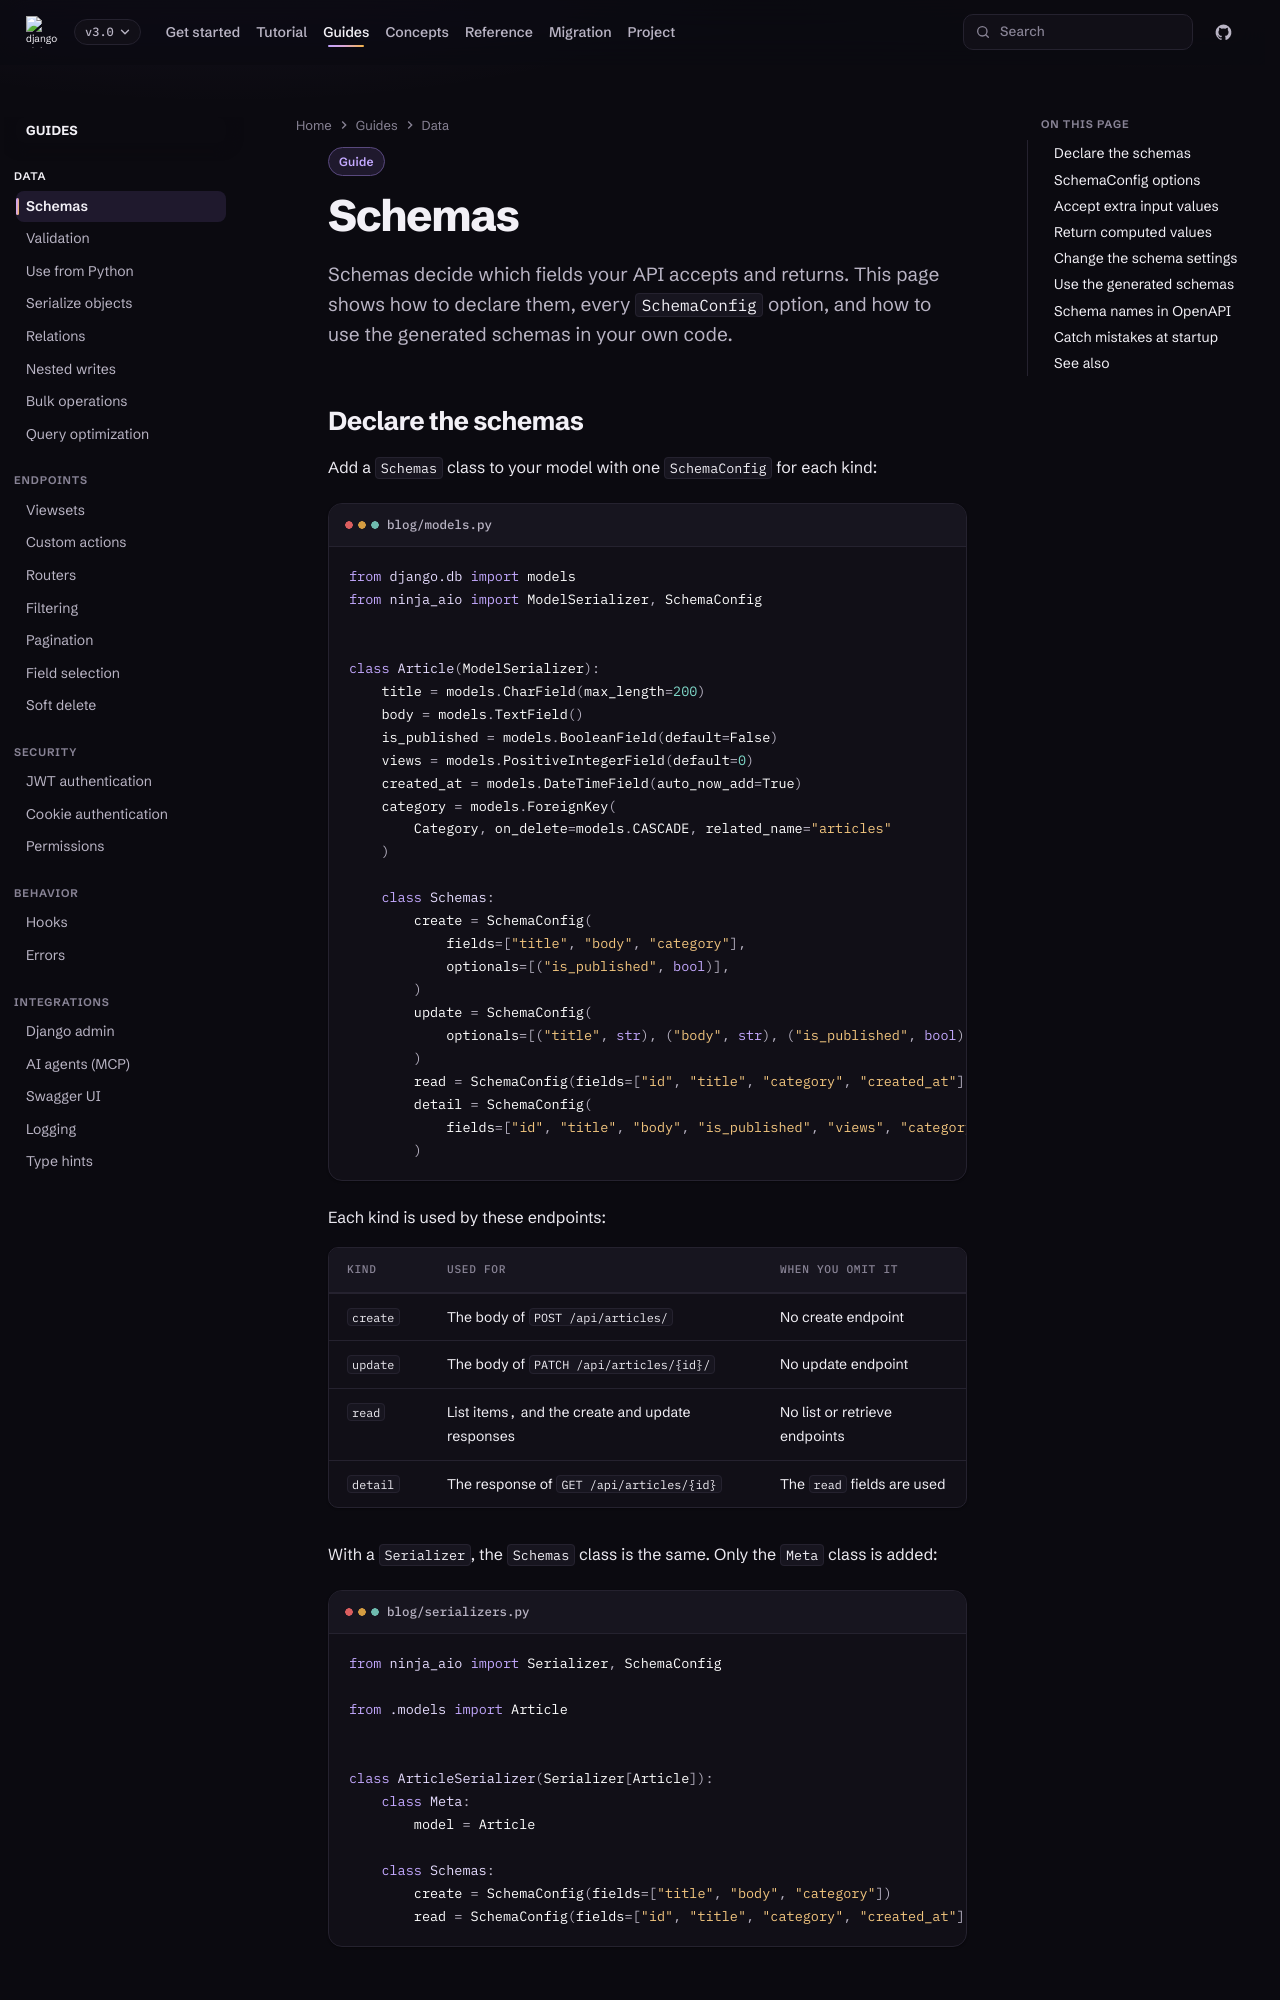

repository: caspel26/django-ninja-aio-crud · page: 3.0/guides/schemas/index.html · generator: mkdocs

---
type: guide
title: Schemas
description: Choose which fields each endpoint accepts and returns with the Schemas class.
---

# Schemas

Schemas decide which fields your API accepts and returns. This page shows how
to declare them, every `SchemaConfig` option, and how to use the generated
schemas in your own code.
